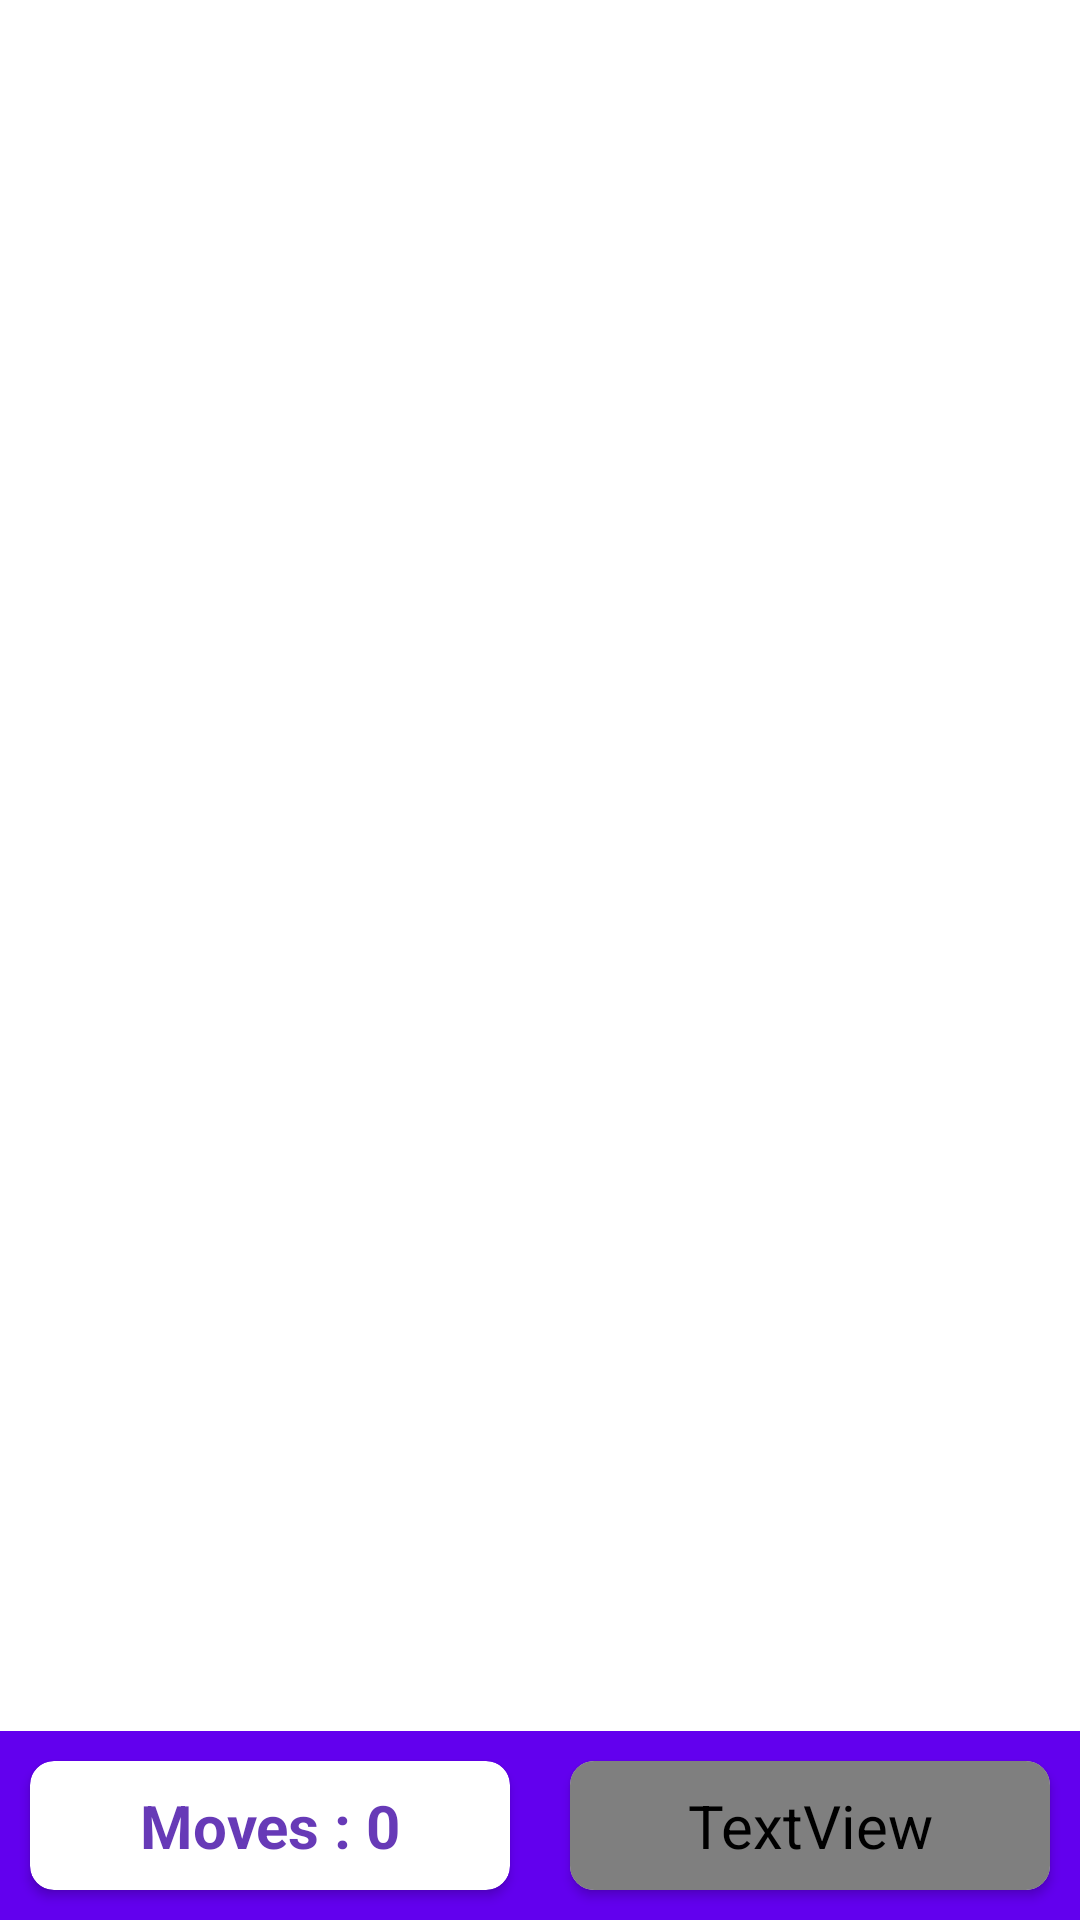

The Android layout XML behind this screen, and the referenced resources:
<!-- AndroidManifest.xml: application theme Theme.MyMemory -->
<!-- res/layout/activity_main.xml -->
<?xml version="1.0" encoding="utf-8"?>
<androidx.constraintlayout.widget.ConstraintLayout xmlns:android="http://schemas.android.com/apk/res/android"
    xmlns:app="http://schemas.android.com/apk/res-auto"
    xmlns:tools="http://schemas.android.com/tools"
    android:id="@+id/clRoot"
    android:layout_width="match_parent"
    android:layout_height="match_parent"
    tools:context=".MainActivity">

    <LinearLayout
        android:id="@+id/llGameInfo"
        android:layout_width="0dp"
        android:layout_height="wrap_content"
        android:background="@color/purple_500"
        android:orientation="horizontal"
        app:layout_constraintBottom_toBottomOf="parent"
        app:layout_constraintEnd_toEndOf="parent"
        app:layout_constraintHorizontal_bias="1.0"
        app:layout_constraintStart_toStartOf="parent">

        <androidx.cardview.widget.CardView
            android:layout_width="match_parent"
            android:layout_height="match_parent"
            android:layout_margin="10dp"
            android:layout_weight="1"
            app:cardCornerRadius="8dp">

            <TextView
                android:id="@+id/tvNumMoves"
                android:layout_width="match_parent"
                android:layout_height="match_parent"
                android:gravity="center"
                android:padding="8dp"
                android:text="Moves : 0"
                android:textAppearance="@style/TextAppearance.AppCompat.Large"
                android:textColor="#673AB7"
                android:textStyle="bold" />
        </androidx.cardview.widget.CardView>

        <androidx.cardview.widget.CardView
            android:layout_width="match_parent"
            android:layout_height="match_parent"
            android:layout_margin="10dp"
            android:layout_weight="1"
            app:cardCornerRadius="8dp">

            <TextView
                android:id="@+id/tvNumPairs"
                android:layout_width="match_parent"
                android:layout_height="match_parent"
                android:gravity="center"
                android:padding="8dp"
                android:text="Pairs : 0 / 4"
                android:textAppearance="@style/TextAppearance.AppCompat.Large"
                android:textColor="@color/color_progress_none"
                android:textStyle="bold" />
        </androidx.cardview.widget.CardView>
    </LinearLayout>

    <androidx.recyclerview.widget.RecyclerView
        android:id="@+id/rvBoard"
        android:layout_width="0dp"
        android:layout_height="0dp"
        android:layout_marginTop="8dp"
        android:layout_marginBottom="8dp"
        android:background="#FFFFFF"
        android:overScrollMode="never"
        app:layout_constraintBottom_toTopOf="@+id/llGameInfo"
        app:layout_constraintEnd_toEndOf="parent"
        app:layout_constraintHorizontal_bias="0.0"
        app:layout_constraintStart_toStartOf="parent"
        app:layout_constraintTop_toTopOf="parent"
        app:layout_constraintVertical_bias="1.0" />
</androidx.constraintlayout.widget.ConstraintLayout>
<!-- resources referenced by this layout -->
<resources>
  <color name="purple_500">#FF6200EE</color>
  <style name="Theme.MyMemory" parent="Theme.MaterialComponents.Light">
          
          <item name="colorPrimary">@color/purple_500</item>
          <item name="colorPrimaryVariant">@color/purple_500</item>
          <item name="colorOnPrimary">@color/white</item>
          
          <item name="colorSecondary">@color/teal_200</item>
          <item name="colorSecondaryVariant">@color/teal_700</item>
          <item name="colorOnSecondary">@color/white</item>
          
          <item name="android:statusBarColor" tools:targetApi="l">?attr/colorPrimaryVariant</item>
          
          <item name="android:textColorPrimary">@color/white</item>
          <item name="android:textColorSecondary">@color/white</item>
          <item name="android:textSize">20sp</item>
      </style>
  <color name="white">#FFFFFFFF</color>
  <color name="teal_200">#FF03DAC5</color>
  <color name="teal_700">#FF018786</color>
</resources>
